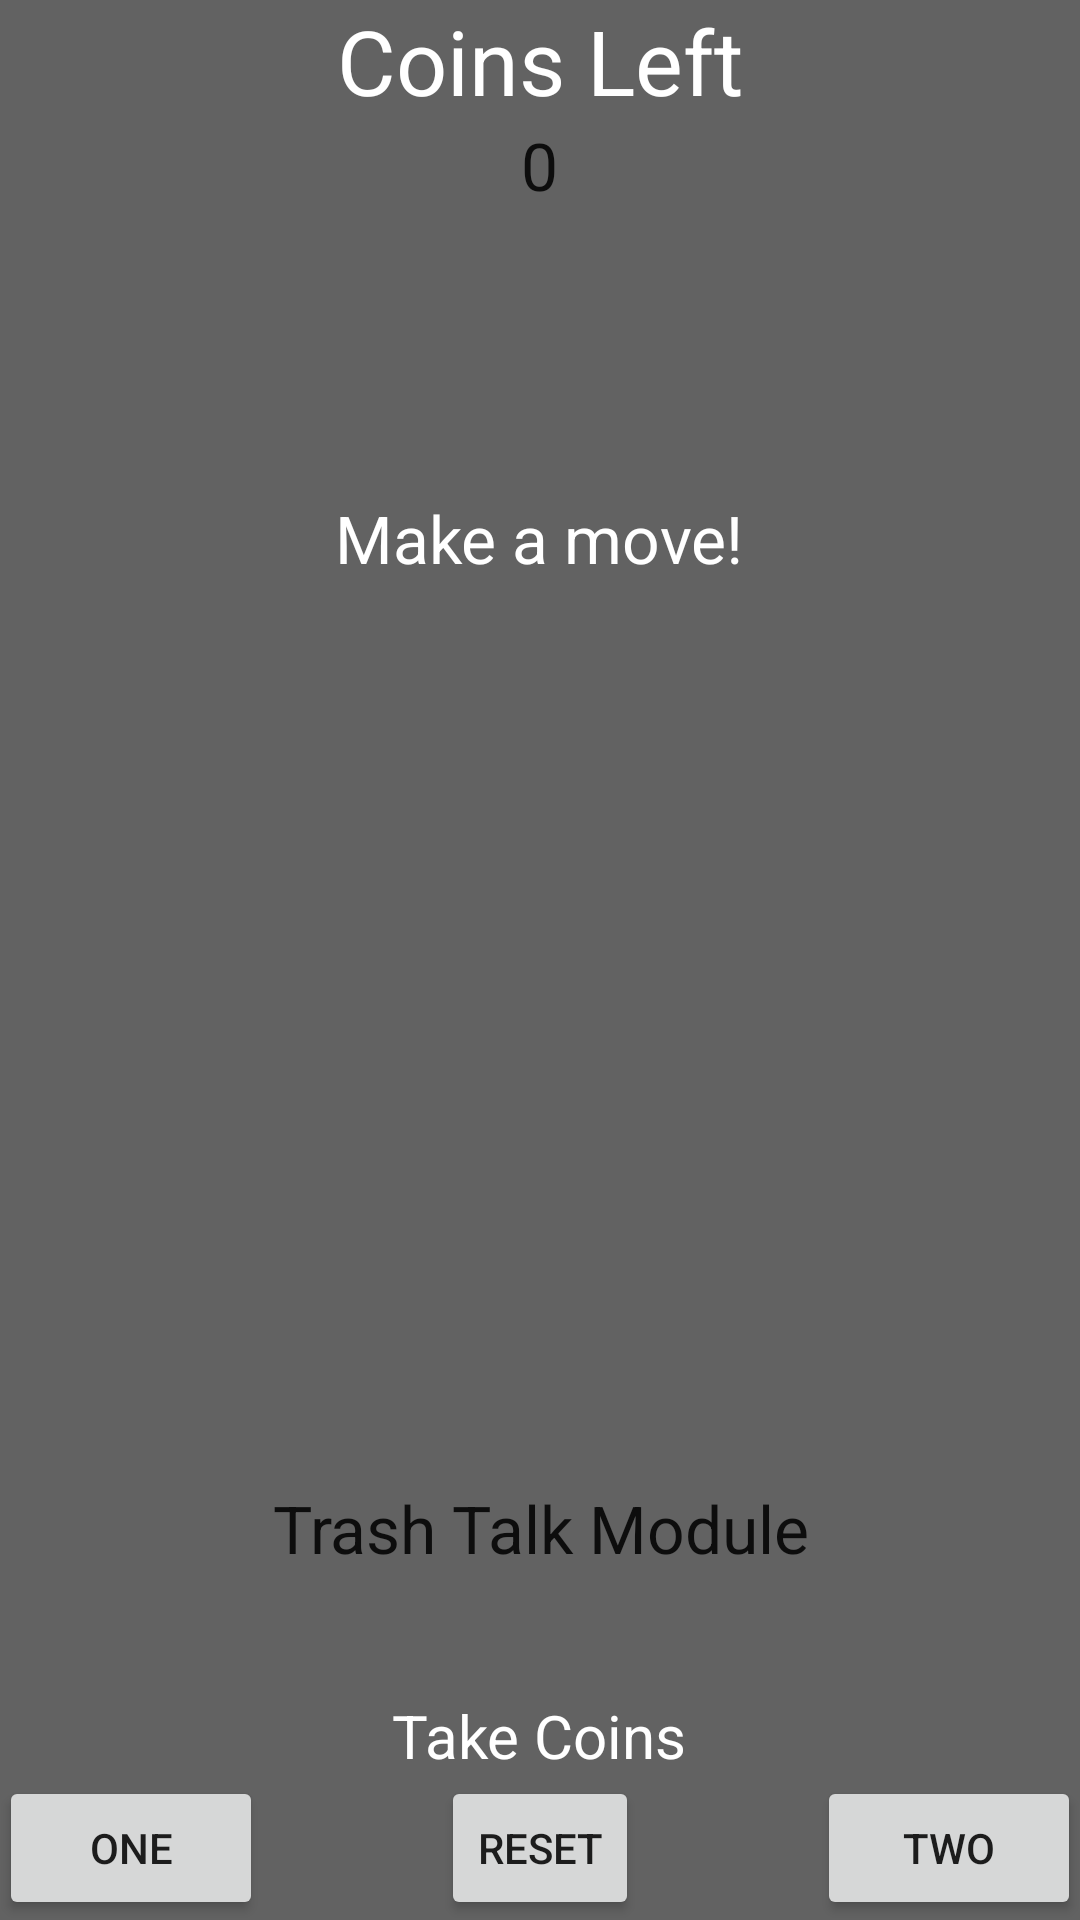

The Android layout XML behind this screen, and the referenced resources:
<!-- AndroidManifest.xml: application theme AppTheme -->
<!-- res/layout/activity_main.xml -->
<?xml version="1.0" encoding="utf-8"?>
<RelativeLayout xmlns:android="http://schemas.android.com/apk/res/android"
    xmlns:tools="http://schemas.android.com/tools"
    android:layout_width="match_parent"
    android:layout_height="match_parent"
    android:paddingBottom="@dimen/activity_vertical_margin"
    android:paddingLeft="@dimen/activity_horizontal_margin"
    android:paddingRight="@dimen/activity_horizontal_margin"
    android:paddingTop="@dimen/activity_vertical_margin"
    tools:context="com.example.lastcoingame.SettingsActivity"
    android:background="#626262"
    android:textAlignment="center"><![CDATA[>




    ]]>

    <Button
        android:layout_width="wrap_content"
        android:layout_height="wrap_content"
        android:text="One"
        android:id="@+id/btnTakeOne"
        android:layout_alignParentBottom="true"
        android:layout_alignParentStart="true" />

    <Button
        android:layout_width="wrap_content"
        android:layout_height="wrap_content"
        android:text="Two"
        android:id="@+id/btnTakeTwo"
        android:layout_alignTop="@+id/btnTakeOne"
        android:layout_alignParentEnd="true" />

    <TextView
        android:layout_width="wrap_content"
        android:layout_height="wrap_content"
        android:textAppearance="?android:attr/textAppearanceMedium"
        android:text="Take Coins"
        android:id="@+id/textView6"
        android:layout_above="@+id/btnTakeTwo"
        android:layout_centerHorizontal="true"
        android:textColor="#ffffff"
        android:textSize="20dp" />

    <Button
        style="?android:attr/buttonStyleSmall"
        android:layout_width="wrap_content"
        android:layout_height="wrap_content"
        android:text="Reset"
        android:id="@+id/btnReset"
        android:layout_alignParentBottom="true"
        android:layout_centerHorizontal="true" />

    <TextView
        android:layout_width="fill_parent"
        android:layout_height="wrap_content"
        android:textAppearance="?android:attr/textAppearanceLarge"
        android:text="Trash Talk Module"
        android:id="@+id/trashTalkTextView"
        android:layout_marginBottom="41dp"
        android:textAlignment="center"
        android:layout_above="@+id/textView6"
        android:layout_toEndOf="@+id/btnTakeOne"
        android:layout_alignParentStart="true" />

    <TextView
        android:layout_width="wrap_content"
        android:layout_height="wrap_content"
        android:text="Coins Left"
        android:id="@+id/textView7"
        android:textColor="#ffffff"
        android:textSize="30dp"
        android:layout_alignParentTop="true"
        android:layout_centerHorizontal="true" />

    <TextView
        android:layout_width="wrap_content"
        android:layout_height="wrap_content"
        android:textAppearance="?android:attr/textAppearanceLarge"
        android:text="0"
        android:id="@+id/coinsLeftTextView"
        android:layout_below="@+id/textView7"
        android:layout_centerHorizontal="true" />

    <TextView
        android:layout_width="wrap_content"
        android:layout_height="wrap_content"
        android:textAppearance="?android:attr/textAppearanceLarge"
        android:text="Make a move!"
        android:id="@+id/lastMoveTextView"
        android:layout_marginTop="95dp"
        android:layout_below="@+id/coinsLeftTextView"
        android:layout_centerHorizontal="true"
        android:textColor="#ffffff" />

</RelativeLayout>
<!-- resources referenced by this layout -->
<resources>
  <style name="AppTheme" parent="Theme.AppCompat.Light.DarkActionBar">
          
          <item name="colorPrimary">@color/colorPrimary</item>
          <item name="colorPrimaryDark">@color/colorPrimaryDark</item>
          <item name="colorAccent">@color/colorAccent</item>
      </style>
  <color name="colorPrimary">#36373c</color>
  <color name="colorPrimaryDark">#303F9F</color>
  <color name="colorAccent">#FFFFFF</color>
</resources>
